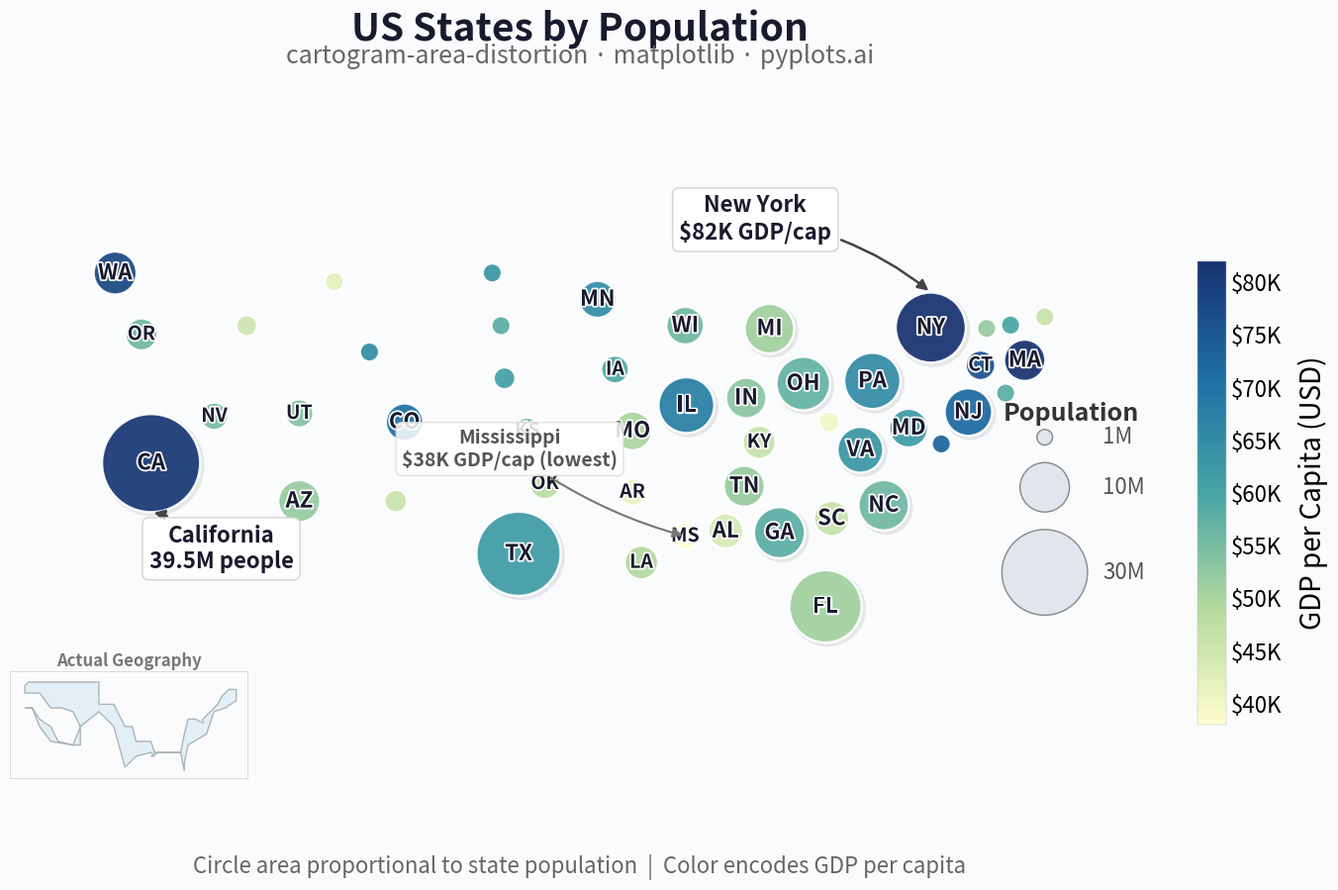

Source code (Python):
"""pyplots.ai
cartogram-area-distortion: Cartogram with Area Distortion by Data Value
Library: matplotlib 3.10.8 | Python 3.14.3
Quality: 86/100 | Created: 2026-03-13
"""

import matplotlib.patheffects as pe
import matplotlib.pyplot as plt
import numpy as np
from matplotlib.cm import ScalarMappable
from matplotlib.colors import LinearSegmentedColormap, Normalize


# Data - US states with approximate geographic centroids, population (thousands), and GDP per capita
np.random.seed(42)

states = {
    "WA": (-122.0, 47.5, 7615, 78000),
    "OR": (-120.5, 44.0, 4218, 56000),
    "CA": (-119.5, 37.0, 39538, 81000),
    "NV": (-116.8, 39.0, 3104, 55000),
    "ID": (-114.5, 44.5, 1839, 45000),
    "MT": (-109.5, 47.0, 1084, 42000),
    "WY": (-107.5, 43.0, 577, 65000),
    "UT": (-111.5, 39.5, 3272, 54000),
    "CO": (-105.5, 39.0, 5773, 70000),
    "AZ": (-111.5, 34.5, 7279, 52000),
    "NM": (-106.0, 34.5, 2117, 46000),
    "ND": (-100.5, 47.5, 779, 63000),
    "SD": (-100.0, 44.5, 887, 58000),
    "NE": (-99.8, 41.5, 1962, 61000),
    "KS": (-98.5, 38.5, 2937, 55000),
    "OK": (-97.5, 35.5, 3959, 48000),
    "TX": (-99.0, 31.5, 29145, 62000),
    "MN": (-94.5, 46.0, 5640, 65000),
    "IA": (-93.5, 42.0, 3190, 59000),
    "MO": (-92.5, 38.5, 6154, 50000),
    "AR": (-92.5, 35.0, 3012, 41000),
    "LA": (-92.0, 31.0, 4657, 49000),
    "WI": (-89.5, 44.5, 5822, 56000),
    "IL": (-89.0, 40.0, 12812, 68000),
    "MI": (-84.5, 44.0, 10077, 51000),
    "IN": (-86.0, 40.0, 6733, 53000),
    "OH": (-82.5, 40.5, 11799, 57000),
    "KY": (-85.5, 37.8, 4506, 46000),
    "TN": (-86.0, 35.8, 6911, 52000),
    "MS": (-89.5, 32.5, 2961, 38000),
    "AL": (-86.8, 32.8, 5024, 44000),
    "GA": (-83.5, 33.0, 10712, 58000),
    "FL": (-81.5, 28.5, 21538, 51000),
    "SC": (-81.0, 34.0, 5119, 46000),
    "NC": (-79.5, 35.5, 10439, 56000),
    "VA": (-79.0, 37.5, 8631, 63000),
    "WV": (-80.5, 38.8, 1794, 40000),
    "PA": (-77.5, 41.0, 13002, 65000),
    "NY": (-74.5, 43.0, 20201, 82000),
    "NJ": (-74.5, 40.0, 9289, 72000),
    "MD": (-76.5, 39.0, 6177, 62000),
    "DE": (-75.5, 39.0, 990, 73000),
    "CT": (-72.7, 41.6, 3606, 76000),
    "RI": (-71.5, 41.7, 1098, 58000),
    "MA": (-71.8, 42.3, 7029, 82000),
    "VT": (-72.6, 44.0, 643, 52000),
    "NH": (-71.5, 43.5, 1377, 60000),
    "ME": (-69.0, 45.0, 1362, 46000),
}

names = list(states.keys())
lons = np.array([states[s][0] for s in names])
lats = np.array([states[s][1] for s in names])
populations = np.array([states[s][2] for s in names])
gdp_per_capita = np.array([states[s][3] for s in names])

# Scale circle radii proportional to sqrt(population) for area proportionality
max_pop = populations.max()
radii = np.sqrt(populations / max_pop) * 2.8
# Enforce minimum radius so small states remain visible
min_radius = 0.55
radii = np.maximum(radii, min_radius)

# Collision avoidance: push overlapping circles apart to reduce NE crowding
adjusted_lons = lons.copy()
adjusted_lats = lats.copy()
for _ in range(60):
    for i in range(len(names)):
        for j in range(i + 1, len(names)):
            dx = adjusted_lons[j] - adjusted_lons[i]
            dy = adjusted_lats[j] - adjusted_lats[i]
            dist = np.sqrt(dx**2 + dy**2)
            min_dist = (radii[i] + radii[j]) * 1.25
            if dist < min_dist and dist > 0:
                overlap = min_dist - dist
                push = overlap / 2
                nx, ny = dx / dist, dy / dist
                adjusted_lons[i] -= nx * push * 0.35
                adjusted_lats[i] -= ny * push * 0.35
                adjusted_lons[j] += nx * push * 0.35
                adjusted_lats[j] += ny * push * 0.35

# Custom colormap for richer visual palette
colors_list = ["#fffdd0", "#b4d99e", "#46a5a5", "#1d6fa5", "#183270"]
cmap = LinearSegmentedColormap.from_list("wealth", colors_list, N=256)

# Plot
fig = plt.figure(figsize=(16, 9))
ax = fig.add_axes([0.04, 0.06, 0.72, 0.86])

norm = Normalize(vmin=gdp_per_capita.min(), vmax=gdp_per_capita.max())

# Draw circles with sorted order so smaller circles render on top
sort_idx = np.argsort(-populations)
for i in sort_idx:
    color = cmap(norm(gdp_per_capita[i]))
    circle = plt.Circle(
        (adjusted_lons[i], adjusted_lats[i]),
        radii[i],
        facecolor=color,
        edgecolor="white",
        linewidth=1.8,
        alpha=0.93,
        zorder=2 + (max_pop - populations[i]) / max_pop,
    )
    ax.add_patch(circle)

    # Add drop shadow for larger circles using patheffects
    if populations[i] > 8000:
        shadow = plt.Circle(
            (adjusted_lons[i] + 0.12, adjusted_lats[i] - 0.12),
            radii[i],
            facecolor="none",
            edgecolor="#00000015",
            linewidth=3,
            zorder=1.9,
        )
        ax.add_patch(shadow)

    # Label states: all states with population > 2500k get labels
    if populations[i] > 2500:
        fontsize = 16 if populations[i] > 5000 else 14
        ax.text(
            adjusted_lons[i],
            adjusted_lats[i],
            names[i],
            ha="center",
            va="center",
            fontsize=fontsize,
            fontweight="bold",
            color="#1a1a2e",
            zorder=4,
            path_effects=[pe.withStroke(linewidth=2.5, foreground="white")],
        )

# Annotations: highlight key data insights
ca_idx = names.index("CA")
ax.annotate(
    "California\n39.5M people",
    xy=(adjusted_lons[ca_idx], adjusted_lats[ca_idx] - radii[ca_idx]),
    xytext=(adjusted_lons[ca_idx] + 4, adjusted_lats[ca_idx] - 6),
    fontsize=16,
    fontweight="bold",
    color="#1a1a2e",
    ha="center",
    arrowprops={"arrowstyle": "-|>", "color": "#444444", "lw": 1.8, "connectionstyle": "arc3,rad=0.15"},
    bbox={"boxstyle": "round,pad=0.3", "facecolor": "white", "edgecolor": "#cccccc", "alpha": 0.85},
    zorder=5,
)

ny_idx = names.index("NY")
ax.annotate(
    "New York\n$82K GDP/cap",
    xy=(adjusted_lons[ny_idx], adjusted_lats[ny_idx] + radii[ny_idx]),
    xytext=(adjusted_lons[ny_idx] - 10, adjusted_lats[ny_idx] + 5),
    fontsize=16,
    fontweight="bold",
    color="#1a1a2e",
    ha="center",
    arrowprops={"arrowstyle": "-|>", "color": "#444444", "lw": 1.8, "connectionstyle": "arc3,rad=-0.15"},
    bbox={"boxstyle": "round,pad=0.3", "facecolor": "white", "edgecolor": "#cccccc", "alpha": 0.85},
    zorder=5,
)

ms_idx = names.index("MS")
ax.annotate(
    "Mississippi\n$38K GDP/cap (lowest)",
    xy=(adjusted_lons[ms_idx], adjusted_lats[ms_idx]),
    xytext=(adjusted_lons[ms_idx] - 10, adjusted_lats[ms_idx] + 4),
    fontsize=14,
    fontweight="bold",
    color="#555555",
    ha="center",
    arrowprops={"arrowstyle": "-|>", "color": "#777777", "lw": 1.5, "connectionstyle": "arc3,rad=0.1"},
    bbox={"boxstyle": "round,pad=0.3", "facecolor": "white", "edgecolor": "#dddddd", "alpha": 0.85},
    zorder=5,
)

# Colorbar with refined styling
sm = ScalarMappable(cmap=cmap, norm=norm)
sm.set_array([])
cbar_ax = fig.add_axes([0.79, 0.18, 0.018, 0.52])
cbar = fig.colorbar(sm, cax=cbar_ax)
cbar.set_label("GDP per Capita (USD)", fontsize=20, labelpad=12)
cbar.ax.tick_params(labelsize=16, length=0)
cbar.ax.yaxis.set_major_formatter(plt.FuncFormatter(lambda x, _: f"${x / 1000:.0f}K"))
cbar.outline.set_linewidth(0.3)
cbar.outline.set_edgecolor("#bbbbbb")

# Size legend
legend_x = -67.5
legend_y_base = 28.0
ax.text(
    legend_x,
    legend_y_base + 11.5,
    "Population",
    fontsize=18,
    fontweight="bold",
    ha="center",
    va="center",
    color="#333333",
)
legend_pops = [30000, 10000, 1000]
legend_labels = ["30M", "10M", "1M"]
legend_radii = [np.sqrt(p / max_pop) * 2.8 for p in legend_pops]

y_pos = legend_y_base
for r, label in zip(legend_radii, legend_labels, strict=True):
    circle_y = y_pos + r
    legend_circle = plt.Circle(
        (legend_x - 1.5, circle_y), r, facecolor="#e0e6ec", edgecolor="#888888", linewidth=1.0, zorder=2
    )
    ax.add_patch(legend_circle)
    ax.text(legend_x + 1.8, circle_y, label, fontsize=16, va="center", ha="left", color="#555555")
    y_pos += r * 2 + 1.0

# Reference inset: simplified US outline for geographic comparison
inset_ax = fig.add_axes([0.04, 0.06, 0.15, 0.24])
us_outline_lon = [
    -124,
    -122,
    -120,
    -117,
    -115,
    -111,
    -109,
    -109,
    -111,
    -114,
    -117,
    -120,
    -124,
    -124,
    -123,
    -122,
    -117,
    -104,
    -104,
    -100,
    -97,
    -95,
    -94,
    -90,
    -89,
    -84,
    -82,
    -81,
    -81,
    -80,
    -75,
    -73,
    -70,
    -67,
    -67,
    -69,
    -71,
    -72,
    -74,
    -76,
    -76,
    -78,
    -80,
    -81,
    -82,
    -85,
    -87,
    -88,
    -90,
    -89,
    -90,
    -94,
    -97,
    -97,
    -100,
    -104,
    -109,
    -111,
    -117,
    -120,
    -122,
    -124,
    -124,
]
us_outline_lat = [
    42,
    42,
    39,
    37,
    33,
    32,
    32,
    37,
    41,
    42,
    42,
    46,
    46,
    48,
    49,
    49,
    49,
    49,
    43,
    43,
    37,
    37,
    33,
    33,
    30,
    30,
    30,
    25,
    27,
    32,
    35,
    41,
    42,
    44,
    47,
    47,
    45,
    43,
    41,
    39,
    38,
    39,
    39,
    35,
    30,
    30,
    30,
    30,
    29,
    29,
    30,
    29,
    26,
    26,
    37,
    41,
    37,
    32,
    33,
    37,
    42,
    42,
    42,
]
inset_ax.fill(us_outline_lon, us_outline_lat, color="#d4e6f1", edgecolor="#7f8c8d", linewidth=1.0, alpha=0.6)
inset_ax.set_xlim(-128, -64)
inset_ax.set_ylim(23, 52)
inset_ax.set_aspect("equal")
inset_ax.set_title("Actual Geography", fontsize=12, fontweight="bold", color="#777777", pad=3)
for spine in inset_ax.spines.values():
    spine.set_edgecolor("#cccccc")
    spine.set_linewidth(0.5)
inset_ax.set_xticks([])
inset_ax.set_yticks([])
inset_ax.patch.set_facecolor("#fafbfc")
inset_ax.patch.set_alpha(0.9)

# Main plot styling
ax.set_xlim(-128, -63)
ax.set_ylim(24, 51)
ax.set_aspect("equal")
ax.set_facecolor("#fafbfc")
fig.patch.set_facecolor("#fafbfc")

# Title with refined typography
fig.text(
    0.40, 0.96, "US States by Population", fontsize=28, fontweight="bold", ha="center", va="center", color="#1a1a2e"
)
fig.text(
    0.40,
    0.93,
    "cartogram-area-distortion \u00b7 matplotlib \u00b7 pyplots.ai",
    fontsize=18,
    ha="center",
    va="center",
    color="#666666",
)

# Subtitle
fig.text(
    0.40,
    0.02,
    "Circle area proportional to state population  |  Color encodes GDP per capita",
    fontsize=16,
    ha="center",
    va="center",
    color="#666666",
    style="italic",
)

for spine in ax.spines.values():
    spine.set_visible(False)
ax.set_xticks([])
ax.set_yticks([])

plt.savefig("plot.png", dpi=300, bbox_inches="tight", facecolor=fig.get_facecolor())
